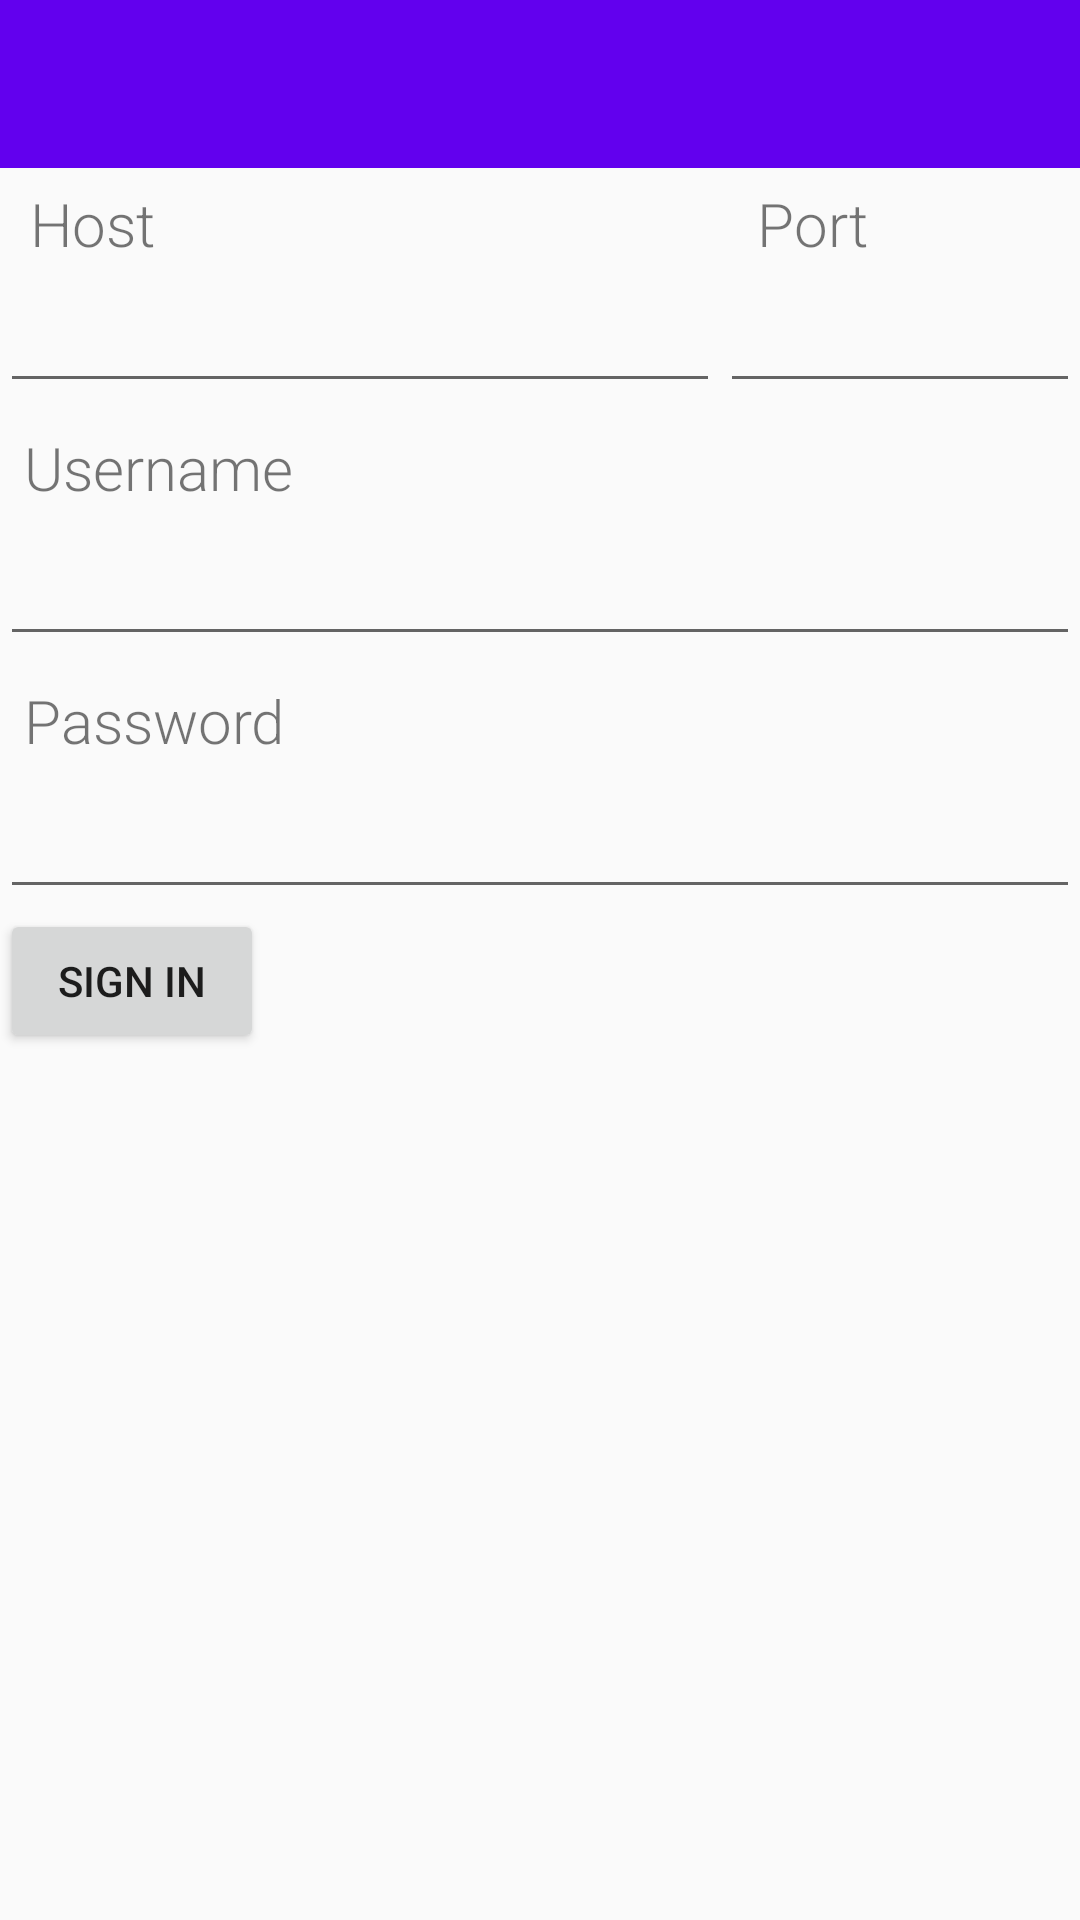

Produce the Android XML layout that renders to this screen, including the resource entries it uses.
<!-- AndroidManifest.xml: application theme AppThemeNoActionBar -->
<!-- res/layout/activity_second.xml -->
<?xml version="1.0" encoding="utf-8"?>
<LinearLayout xmlns:android="http://schemas.android.com/apk/res/android"
    xmlns:app="http://schemas.android.com/apk/res-auto"
    xmlns:tools="http://schemas.android.com/tools"
    android:layout_width="match_parent"
    android:layout_height="match_parent"
    android:orientation="vertical"
    >
    <include layout="@layout/toolbar"></include>

<RelativeLayout
    android:layout_width="match_parent"
    android:layout_height="match_parent"
    tools:context="com.example.sumankhatiwada.firstapp.day1.MainActivity">

    <LinearLayout
        android:id="@+id/linear_hostHeader"
        android:layout_width="match_parent"
        android:layout_height="wrap_content"
        android:layout_margin="5dp"
        android:orientation="horizontal"
        android:weightSum="2">

        <TextView
            android:layout_width="wrap_content"
            android:layout_height="wrap_content"
            android:layout_marginLeft="5dp"
            android:layout_weight="1.5"
            android:text="@string/host"
            android:textSize="20dp" />

        <TextView
            android:layout_width="wrap_content"
            android:layout_height="wrap_content"
            android:layout_marginLeft="5dp"
            android:layout_weight="0.5"
            android:text="@string/port"
            android:textSize="20dp" />
    </LinearLayout>

    <LinearLayout
        android:id="@+id/linear_editTextHost"
        android:layout_width="match_parent"
        android:layout_height="wrap_content"
        android:layout_alignParentLeft="true"
        android:layout_alignParentStart="true"
        android:layout_below="@+id/linear_hostHeader"
        android:weightSum="3">

        <EditText
            android:id="@+id/et_host"
            android:layout_width="match_parent"
            android:layout_height="match_parent"
            android:layout_weight="1" />

        <EditText
            android:id="@+id/et_port"
            android:layout_width="match_parent"
            android:layout_height="match_parent"
            android:layout_weight="2" />
    </LinearLayout>

    <TextView
        android:id="@+id/txtview_Username"
        android:layout_below="@+id/linear_editTextHost"
        android:layout_width="wrap_content"
        android:layout_height="wrap_content"
        android:text="@string/username"
        android:layout_margin="8dp"
        android:layout_marginTop="5dp"
        android:textSize="20dp"
        />
    <EditText
        android:id="@+id/editText_Username"
        android:layout_below="@id/txtview_Username"
        android:layout_width="match_parent"
        android:layout_height="wrap_content"
        android:singleLine="true"
        />

    <TextView
        android:id="@+id/txtview_Password"
        android:layout_below="@+id/editText_Username"
        android:layout_width="wrap_content"
        android:layout_height="wrap_content"
        android:text="@string/password"
        android:layout_margin="8dp"
        android:layout_marginTop="5dp"
        android:textSize="20dp"
        />
    <EditText
        android:id="@+id/editText_Password"
        android:layout_width="match_parent"
        android:layout_height="wrap_content"
        android:layout_below="@id/txtview_Password"
        android:singleLine="true"
        />
    <Button
        android:layout_width="wrap_content"
        android:layout_height="wrap_content"
        android:layout_below="@id/editText_Password"
        android:text="@string/login"
        />
</RelativeLayout>
</LinearLayout>
<!-- res/layout/toolbar.xml (included above) -->
<?xml version="1.0" encoding="utf-8"?>
<android.support.v7.widget.Toolbar xmlns:android="http://schemas.android.com/apk/res/android"
    xmlns:app="http://schemas.android.com/apk/res-auto"
    android:id="@+id/toolbar"
    style="@style/ToolBarStyle.Event"
    android:layout_width="match_parent"
    android:layout_height="?attr/actionBarSize"
    android:background="@color/colorPrimary"
    app:layout_collapseMode="parallax" />
<!-- resources referenced by this layout -->
<resources>
  <string name="host">Host</string>
  <string name="login">Sign in</string>
  <string name="password">Password</string>
  <string name="port">Port</string>
  <string name="username">Username</string>
  <style name="ToolBarStyle.Event" parent="ToolBarStyle">
          <item name="titleTextAppearance">@style/TextAppearance.Widget.Event.Toolbar.Title</item>
      </style>
  <style name="AppThemeNoActionBar" parent="Theme.AppCompat.Light.NoActionBar">
          
          <item name="colorPrimary">@color/colorPrimary</item>
          <item name="colorPrimaryDark">@color/colorPrimaryDark</item>
          <item name="android:textViewStyle">@style/RobotoTextViewStyle</item>
  
          <item name="colorAccent">@color/colorAccent</item>
      </style>
  <style name="ToolBarStyle" parent="ToolBarStyle.Base" />
  <style name="TextAppearance.Widget.Event.Toolbar.Title" parent="TextAppearance.Widget.AppCompat.Toolbar.Title">
          
          <item name="android:textStyle">normal</item>
      </style>
  <style name="RobotoTextViewStyle" parent="android:Widget.TextView">
          <item name="android:fontFamily">sans-serif-light</item>
      </style>
  <style name="ToolBarStyle.Base" parent="">
          <item name="popupTheme">@style/ThemeOverlay.AppCompat.Light</item>
          <item name="theme">@style/ThemeOverlay.AppCompat.Dark.ActionBar</item>
      </style>
  <!-- not gathered from this repository: default colours our renderer supplied (Android Studio template values) -->
  <color name="colorPrimary">#FF6200EE</color>
  <color name="colorPrimaryDark">#FF3700B3</color>
  <color name="colorAccent">#FF03DAC5</color>
</resources>
